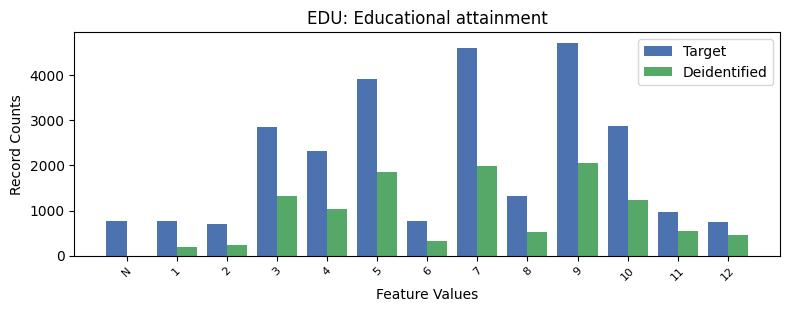

The data file committed next to this chart (first rows):
, EDU, count_target, count_deidentified
0, 9, 4719, 2048
1, 7, 4597, 1990
2, 5, 3910, 1852
3, 10, 2864, 1226
4, 3, 2842, 1325
5, 4, 2310, 1030
6, 8, 1318, 520.0
7, 11, 958, 546.0
8, 1, 765, 200.0
9, 6, 760, 319.0
10, -1, 759, 0.0
11, 12, 753, 453.0
12, 2, 698, 247.0
